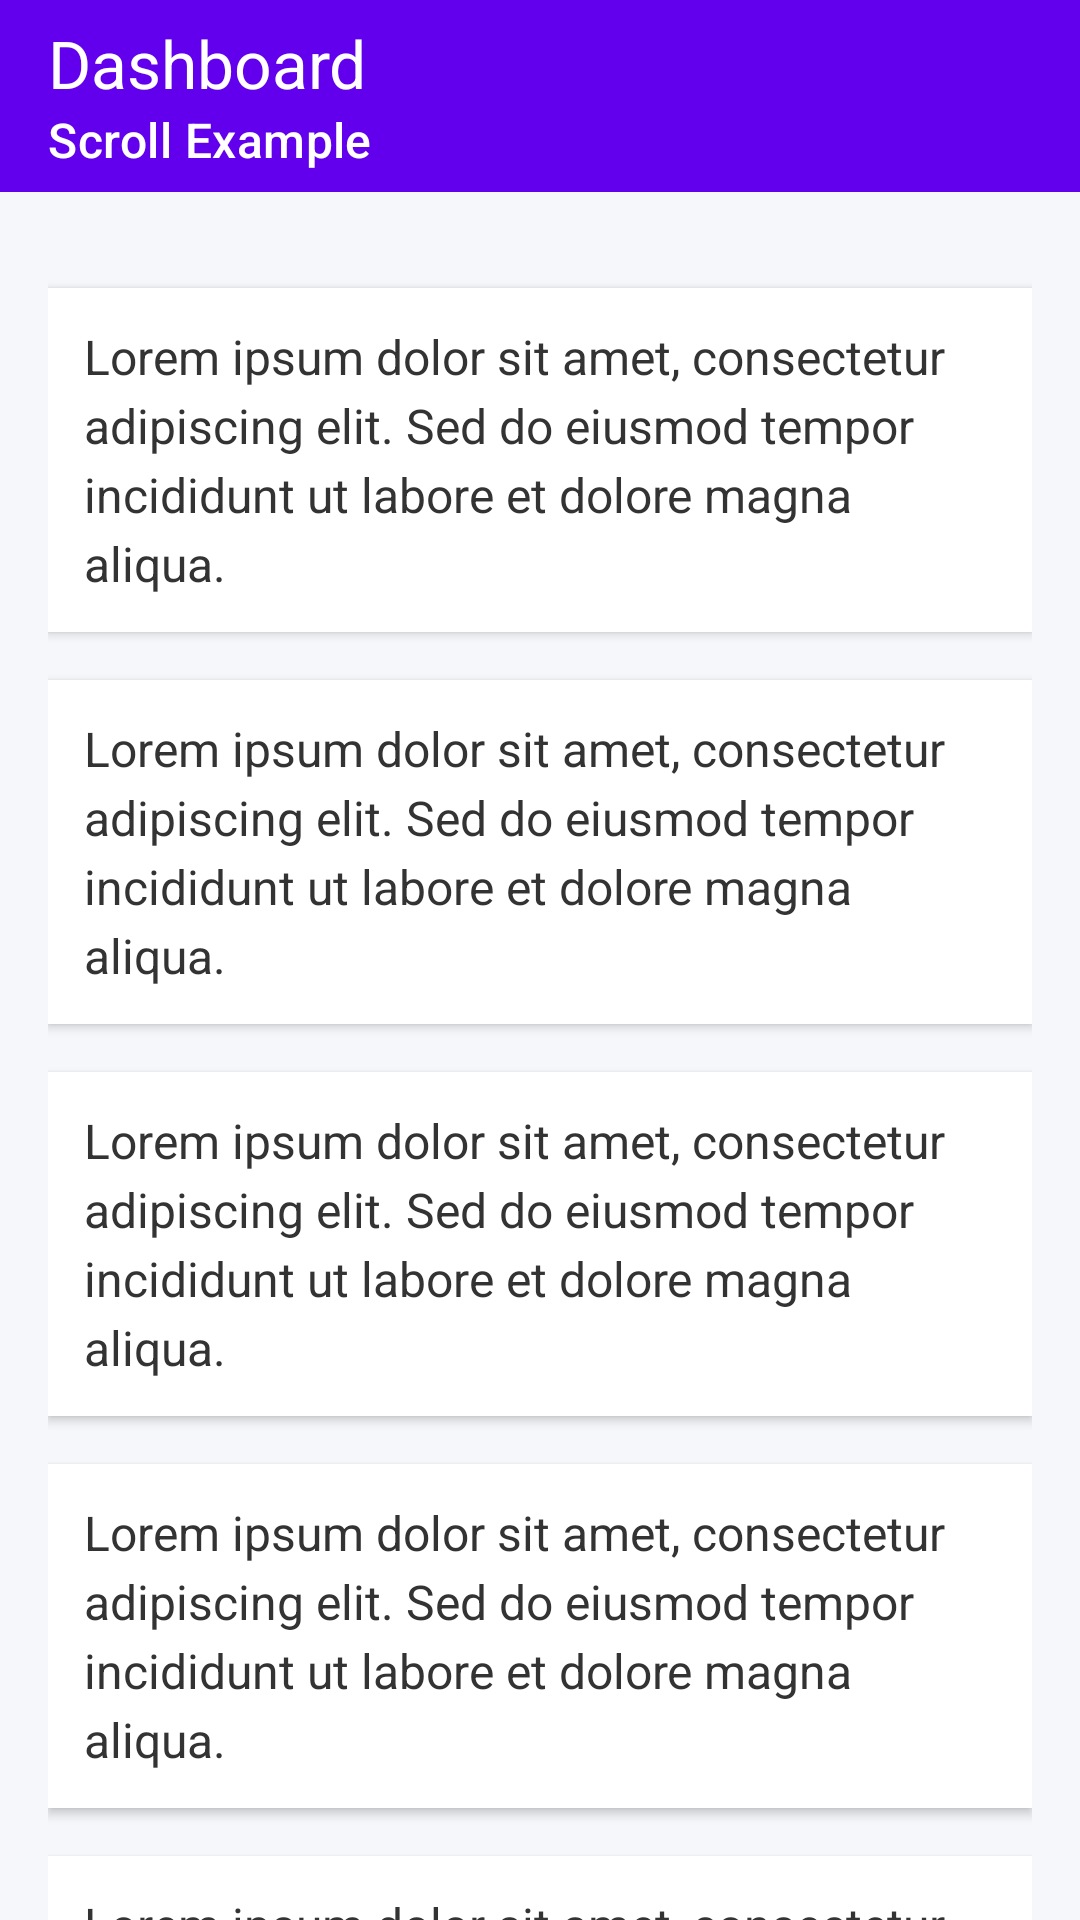

This screen was rendered from an Android layout file. Write that file and the resources it references.
<!-- AndroidManifest.xml: application theme Theme.AliyaApps -->
<!-- res/layout/activity_fifth.xml -->
<?xml version="1.0" encoding="utf-8"?>
<androidx.coordinatorlayout.widget.CoordinatorLayout
    xmlns:android="http://schemas.android.com/apk/res/android"
    xmlns:app="http://schemas.android.com/apk/res-auto"
    xmlns:tools="http://schemas.android.com/tools"
    android:id="@+id/main"
    android:layout_width="match_parent"
    android:layout_height="match_parent"
    android:background="#F5F7FA"
    tools:context=".Home.pertemuan_5.FifthActivity">

    <com.google.android.material.appbar.AppBarLayout
        android:id="@+id/appBarLayout"
        android:layout_width="match_parent"
        android:layout_height="wrap_content"
        android:background="#6200EE"
        android:elevation="4dp"
        android:theme="@style/ThemeOverlay.AppCompat.Dark.ActionBar">

        <androidx.appcompat.widget.Toolbar
            android:id="@+id/toolbar"
            android:layout_width="match_parent"
            android:layout_height="?attr/actionBarSize"
            android:background="#6200EE"
            app:title="Dashboard"
            app:titleTextColor="@android:color/white"
            app:subtitle="Scroll Example"
            app:subtitleTextColor="@android:color/white"
            app:layout_scrollFlags="scroll|enterAlways" />

    </com.google.android.material.appbar.AppBarLayout>

    <androidx.core.widget.NestedScrollView
        android:layout_width="match_parent"
        android:layout_height="match_parent"
        app:layout_behavior="@string/appbar_scrolling_view_behavior"
        android:padding="16dp"
        android:clipToPadding="false">

        <LinearLayout
            android:layout_width="match_parent"
            android:layout_height="wrap_content"
            android:orientation="vertical"
            android:gravity="center_horizontal">

            

            
            

            
            <TextView
                android:layout_width="match_parent"
                android:layout_height="wrap_content"
                android:text="Lorem ipsum dolor sit amet, consectetur adipiscing elit. Sed do eiusmod tempor incididunt ut labore et dolore magna aliqua."
                android:textSize="16sp"
                android:textColor="#333333"
                android:lineSpacingExtra="4dp"
                android:layout_marginTop="16dp"
                android:background="#FFFFFF"
                android:padding="12dp"
                android:elevation="2dp"/>

            
            <TextView
                android:layout_width="match_parent"
                android:layout_height="wrap_content"
                android:text="Lorem ipsum dolor sit amet, consectetur adipiscing elit. Sed do eiusmod tempor incididunt ut labore et dolore magna aliqua."
                android:textSize="16sp"
                android:textColor="#333333"
                android:lineSpacingExtra="4dp"
                android:layout_marginTop="16dp"
                android:background="#FFFFFF"
                android:padding="12dp"
                android:elevation="2dp"/>

            
            <TextView
                android:layout_width="match_parent"
                android:layout_height="wrap_content"
                android:text="Lorem ipsum dolor sit amet, consectetur adipiscing elit. Sed do eiusmod tempor incididunt ut labore et dolore magna aliqua."
                android:textSize="16sp"
                android:textColor="#333333"
                android:lineSpacingExtra="4dp"
                android:layout_marginTop="16dp"
                android:background="#FFFFFF"
                android:padding="12dp"
                android:elevation="2dp"/>

            
            <TextView
                android:layout_width="match_parent"
                android:layout_height="wrap_content"
                android:text="Lorem ipsum dolor sit amet, consectetur adipiscing elit. Sed do eiusmod tempor incididunt ut labore et dolore magna aliqua."
                android:textSize="16sp"
                android:textColor="#333333"
                android:lineSpacingExtra="4dp"
                android:layout_marginTop="16dp"
                android:background="#FFFFFF"
                android:padding="12dp"
                android:elevation="2dp"/>

            
            <TextView
                android:layout_width="match_parent"
                android:layout_height="wrap_content"
                android:text="Lorem ipsum dolor sit amet, consectetur adipiscing elit. Sed do eiusmod tempor incididunt ut labore et dolore magna aliqua."
                android:textSize="16sp"
                android:textColor="#333333"
                android:lineSpacingExtra="4dp"
                android:layout_marginTop="16dp"
                android:background="#FFFFFF"
                android:padding="12dp"
                android:elevation="2dp"/>

            
            <TextView
                android:layout_width="match_parent"
                android:layout_height="wrap_content"
                android:text="Lorem ipsum dolor sit amet, consectetur adipiscing elit. Sed do eiusmod tempor incididunt ut labore et dolore magna aliqua."
                android:textSize="16sp"
                android:textColor="#333333"
                android:lineSpacingExtra="4dp"
                android:layout_marginTop="16dp"
                android:background="#FFFFFF"
                android:padding="12dp"
                android:elevation="2dp"/>

            
            <TextView
                android:layout_width="match_parent"
                android:layout_height="wrap_content"
                android:text="Lorem ipsum dolor sit amet, consectetur adipiscing elit. Sed do eiusmod tempor incididunt ut labore et dolore magna aliqua."
                android:textSize="16sp"
                android:textColor="#333333"
                android:lineSpacingExtra="4dp"
                android:layout_marginTop="16dp"
                android:background="#FFFFFF"
                android:padding="12dp"
                android:elevation="2dp"/>

            
            <TextView
                android:layout_width="match_parent"
                android:layout_height="wrap_content"
                android:text="Lorem ipsum dolor sit amet, consectetur adipiscing elit. Sed do eiusmod tempor incididunt ut labore et dolore magna aliqua."
                android:textSize="16sp"
                android:textColor="#333333"
                android:lineSpacingExtra="4dp"
                android:layout_marginTop="16dp"
                android:background="#FFFFFF"
                android:padding="12dp"
                android:elevation="2dp"/>

            
            <TextView
                android:layout_width="match_parent"
                android:layout_height="wrap_content"
                android:text="Lorem ipsum dolor sit amet, consectetur adipiscing elit. Sed do eiusmod tempor incididunt ut labore et dolore magna aliqua."
                android:textSize="16sp"
                android:textColor="#333333"
                android:lineSpacingExtra="4dp"
                android:layout_marginTop="16dp"
                android:background="#FFFFFF"
                android:padding="12dp"
                android:elevation="2dp"/>

            
            <TextView
                android:layout_width="match_parent"
                android:layout_height="wrap_content"
                android:text="Lorem ipsum dolor sit amet, consectetur adipiscing elit. Sed do eiusmod tempor incididunt ut labore et dolore magna aliqua."
                android:textSize="16sp"
                android:textColor="#333333"
                android:lineSpacingExtra="4dp"
                android:layout_marginTop="16dp"
                android:background="#FFFFFF"
                android:padding="12dp"
                android:elevation="2dp"/>

            <Button
                android:id="@+id/btnWebView"
                android:layout_width="match_parent"
                android:layout_height="wrap_content"
                android:text="Buka WebView"
                android:textAllCaps="false"
                android:textColor="@android:color/white"
                android:background="#6200EE"
                android:layout_marginTop="24dp"
                android:layout_marginBottom="24dp"
                android:padding="12dp" />

        </LinearLayout>
    </androidx.core.widget.NestedScrollView>

</androidx.coordinatorlayout.widget.CoordinatorLayout>
<!-- resources referenced by this layout -->
<resources>
  <style name="Theme.AliyaApps" parent="Base.Theme.AliyaApps" />
  <style name="Base.Theme.AliyaApps" parent="Theme.Material3.DayNight.NoActionBar" />
</resources>
